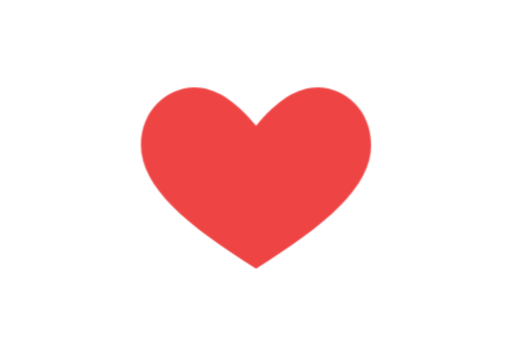
t = 0.00 s
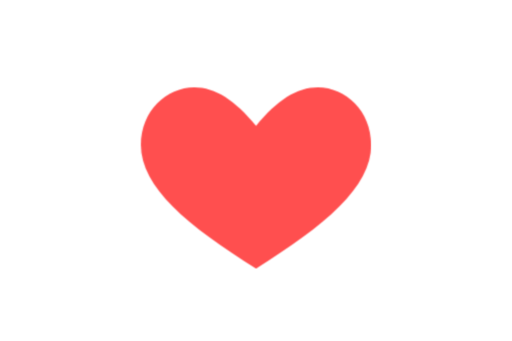
t = 0.28 s
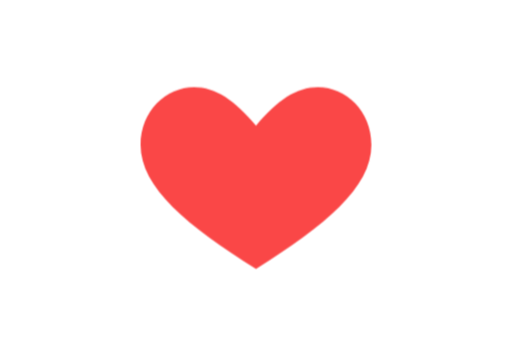
t = 0.54 s
t = 0.88 s: frame unchanged from t = 0.00 s, image omitted
t = 1.12 s: frame unchanged from t = 0.00 s, image omitted
t = 1.36 s: frame unchanged from t = 0.00 s, image omitted

The animated SVG that drew these frames (rendered in a browser with its animation timeline set to each time). Animation: 2 CSS @keyframes rules; one cycle of 1.60 s, repeats indefinitely.

<svg xmlns="http://www.w3.org/2000/svg" viewBox="0 0 240 160" width="240" height="160" fill="none">
  <path id="heart-body" d="M120 126C88 106 66 88 66 68c0-16 12-27 25-27 10 0 19 6 29 18 10-12 19-18 29-18 13 0 25 11 25 27 0 20-22 38-54 58z" fill="#EF4444"/>
<style>@keyframes m-heart-body-0-transform {
  0% { transform: scale(1); }
  10% { animation-timing-function: cubic-bezier(0.22, 1, 0.36, 1); transform: scale(1.12); }
  20% { animation-timing-function: cubic-bezier(0.65, 0, 0.35, 1); transform: scale(1); }
  28% { animation-timing-function: cubic-bezier(0.22, 1, 0.36, 1); transform: scale(1.0699999999999998); }
  40% { animation-timing-function: cubic-bezier(0.65, 0, 0.35, 1); transform: scale(1); }
  100% { transform: scale(1); }
}
@keyframes m-heart-body-0-filter {
  0% { filter: brightness(100%); }
  10% { filter: brightness(122%); }
  40% { filter: brightness(100%); }
  100% { filter: brightness(100%); }
}
#heart-body { animation: m-heart-body-0-transform 1600ms linear infinite both, m-heart-body-0-filter 1600ms linear infinite both; transform-box: fill-box; transform-origin: center; }
@media (prefers-reduced-motion: reduce) {
#heart-body { animation: none; transform: scale(1); transform-box: fill-box; filter: brightness(100%); }
}</style></svg>
